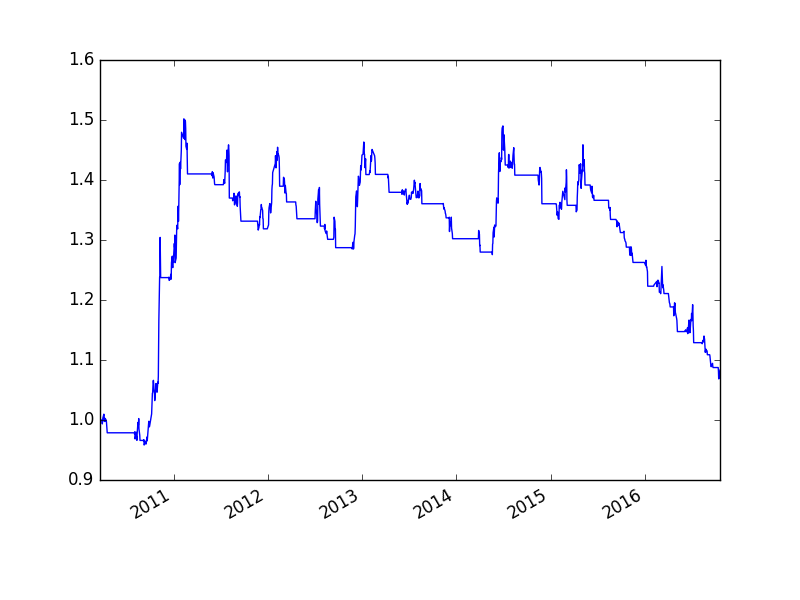

The file beside this chart, header and first rows:
, cash, float_capital, net_value
2010-03-22, 100000000, 100000000, 1.0
2010-03-23, 100000000, 100000000, 1.0
2010-03-24, 100000000, 100000000, 1.0
2010-03-25, 100000000, 100000000, 1.0
2010-03-26, 100000000, 100000000, 1.0
2010-03-29, 26596027, 100000027, 1
2010-03-30, 26596027, 99730027, 0.9973
2010-03-31, 26596027, 99352027, 0.9935
2010-04-01, 26596027, 99946027, 0.9995
2010-04-02, 26596027, 100306027, 1.003
2010-04-06, 5936034, 100972034, 1.01
2010-04-07, 5936034, 100627034, 1.006
2010-04-08, 5936034, 99753034, 0.9975
2010-04-09, 5936034, 100282034, 1.003
2010-04-12, 5936034, 100236034, 1.002
2010-04-13, 5936034, 99776034, 0.9978
2010-04-14, 5936034, 99868034, 0.9987
2010-04-15, 5936034, 99983034, 0.9998
2010-04-16, 5936034, 99661034, 0.9966
2010-04-19, 97867032, 97867032, 0.9787
2010-04-20, 97867032, 97867032, 0.9787
2010-04-21, 97867032, 97867032, 0.9787
2010-04-22, 97867032, 97867032, 0.9787
2010-04-23, 97867032, 97867032, 0.9787
2010-04-26, 97867032, 97867032, 0.9787
2010-04-27, 97867032, 97867032, 0.9787
2010-04-28, 97867032, 97867032, 0.9787
2010-04-29, 97867032, 97867032, 0.9787
2010-04-30, 97867032, 97867032, 0.9787
2010-05-04, 97867032, 97867032, 0.9787
2010-05-05, 97867032, 97867032, 0.9787
2010-05-06, 97867032, 97867032, 0.9787
2010-05-07, 97867032, 97867032, 0.9787
2010-05-10, 97867032, 97867032, 0.9787
2010-05-11, 97867032, 97867032, 0.9787
2010-05-12, 97867032, 97867032, 0.9787
2010-05-13, 97867032, 97867032, 0.9787
2010-05-14, 97867032, 97867032, 0.9787
2010-05-17, 97867032, 97867032, 0.9787
2010-05-18, 97867032, 97867032, 0.9787
2010-05-19, 97867032, 97867032, 0.9787
2010-05-20, 97867032, 97867032, 0.9787
2010-05-21, 97867032, 97867032, 0.9787
2010-05-24, 97867032, 97867032, 0.9787
2010-05-25, 97867032, 97867032, 0.9787
2010-05-26, 97867032, 97867032, 0.9787
2010-05-27, 97867032, 97867032, 0.9787
2010-05-28, 97867032, 97867032, 0.9787
2010-05-31, 97867032, 97867032, 0.9787
2010-06-01, 97867032, 97867032, 0.9787
2010-06-02, 97867032, 97867032, 0.9787
2010-06-03, 97867032, 97867032, 0.9787
2010-06-04, 97867032, 97867032, 0.9787
2010-06-07, 97867032, 97867032, 0.9787
2010-06-08, 97867032, 97867032, 0.9787
2010-06-09, 97867032, 97867032, 0.9787
2010-06-10, 97867032, 97867032, 0.9787
2010-06-11, 97867032, 97867032, 0.9787
2010-06-17, 97867032, 97867032, 0.9787
2010-06-18, 97867032, 97867032, 0.9787
... 1,537 more rows
